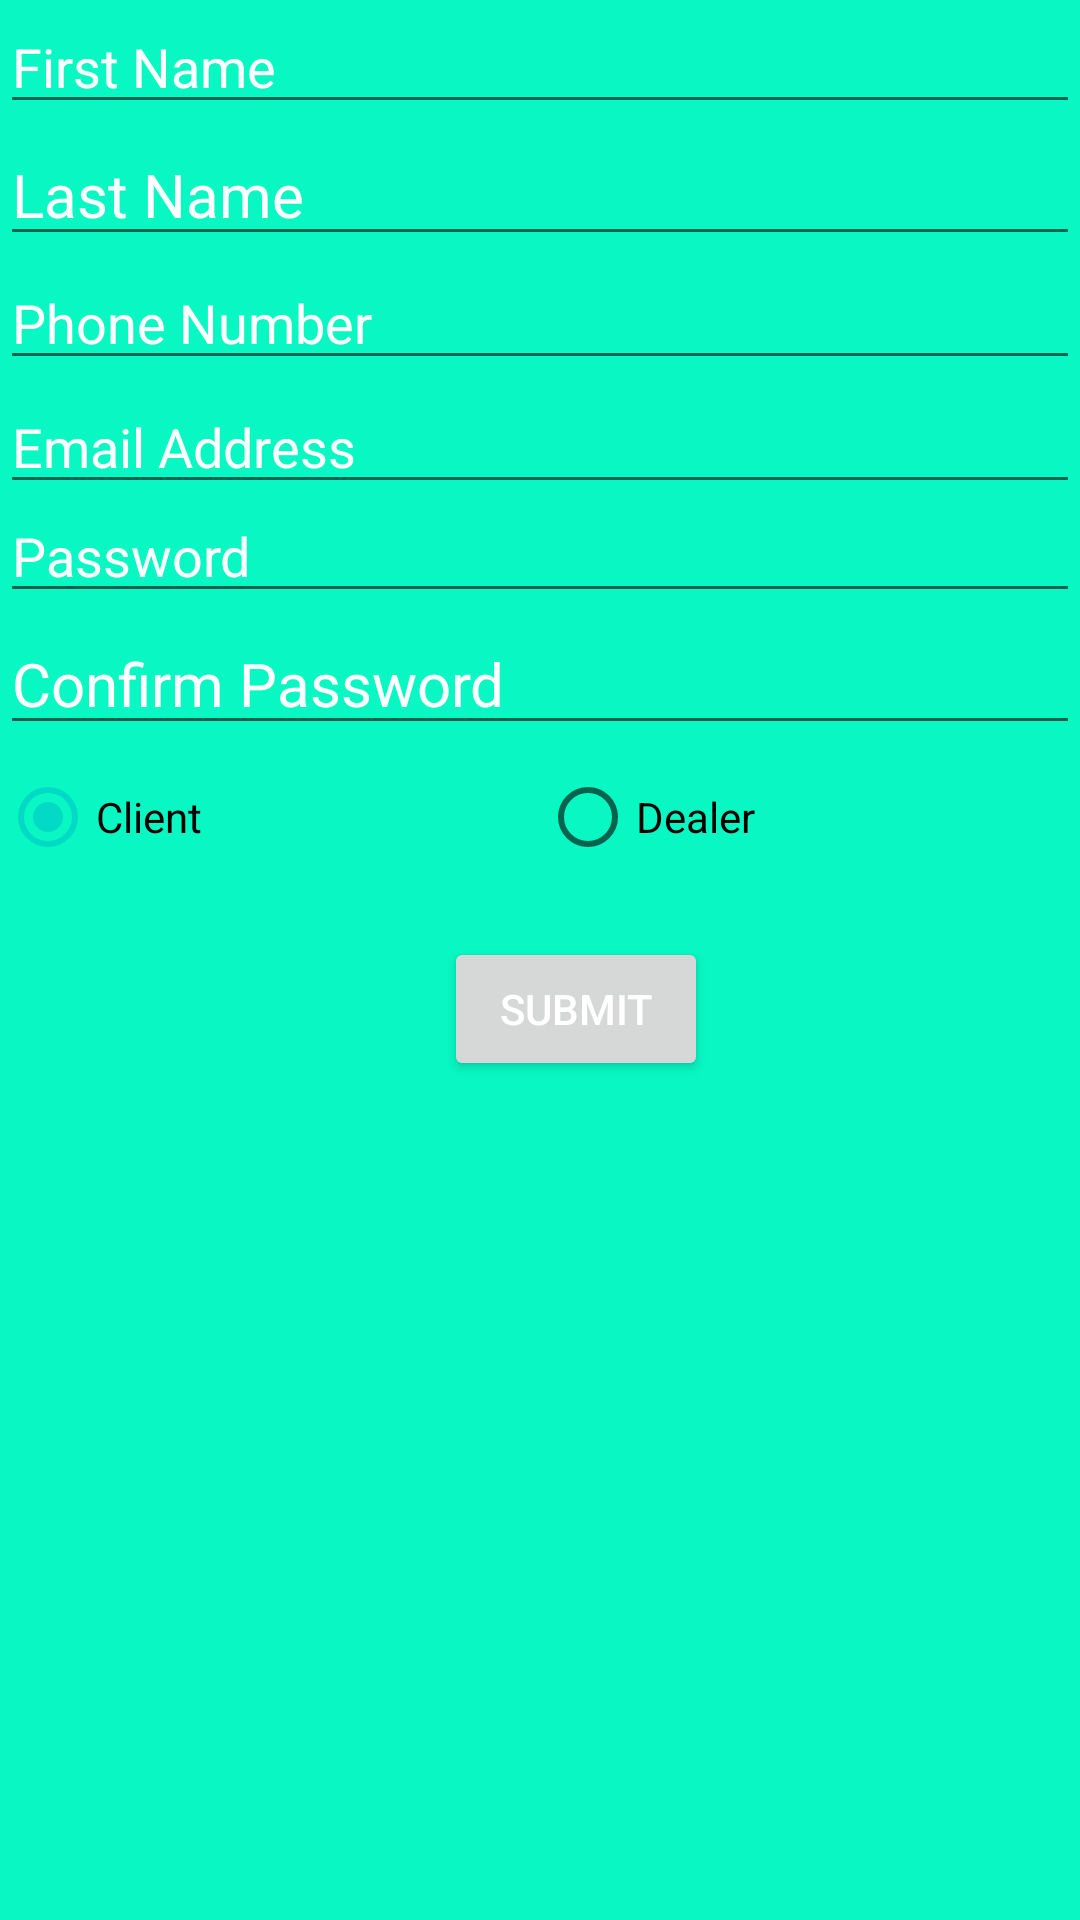

Produce the Android XML layout that renders to this screen, including the resource entries it uses.
<!-- AndroidManifest.xml: fallback theme Theme.MaterialComponents.DayNight.NoActionBar -->
<!-- res/layout/activity_registration.xml -->
<?xml version="1.0" encoding="utf-8"?>
<android.support.constraint.ConstraintLayout xmlns:android="http://schemas.android.com/apk/res/android"
    xmlns:app="http://schemas.android.com/apk/res-auto"
    xmlns:tools="http://schemas.android.com/tools"
    android:layout_width="match_parent"
    android:layout_height="match_parent"
    android:background="#08f7c3"
    tools:context=".RegistrationActivity">

    <EditText
        android:id="@+id/firstName"
        android:layout_width="match_parent"
        android:layout_height="wrap_content"
        android:ems="10"
        android:hint="First Name"
        android:inputType="textPersonName"
        android:textColorHint="@android:color/white" />

    <EditText
        android:id="@+id/lastName"
        android:layout_width="match_parent"
        android:layout_height="wrap_content"
        android:ems="10"
        android:hint="Last Name"
        android:textSize="20dp"
        android:inputType="textPersonName"
        android:textColorHint="@android:color/white"
        app:layout_constraintStart_toStartOf="parent"
        app:layout_constraintTop_toBottomOf="@+id/firstName" />

    <EditText
        android:id="@+id/phone"
        android:layout_width="match_parent"
        android:layout_height="wrap_content"
        android:ems="10"
        android:hint="Phone Number"
        android:inputType="phone"
        android:textColorHint="@android:color/white"
        app:layout_constraintStart_toStartOf="parent"
        app:layout_constraintTop_toBottomOf="@+id/lastName" />

    <EditText
        android:id="@+id/email"
        android:layout_width="match_parent"
        android:layout_height="wrap_content"
        android:ems="10"
        android:hint="Email Address"
        android:inputType="textEmailAddress"
        android:textColorHint="@android:color/white"
        app:layout_constraintStart_toStartOf="parent"
        app:layout_constraintTop_toBottomOf="@+id/phone" />

    <EditText
        android:id="@+id/password"
        android:layout_width="match_parent"
        android:layout_height="wrap_content"
        android:ems="10"
        android:hint="Password"
        android:inputType="textPassword"
        android:paddingTop="5dp"
        android:textColorHint="@android:color/white"
        app:layout_constraintStart_toStartOf="parent"
        app:layout_constraintTop_toBottomOf="@+id/email" />

    <EditText
        android:id="@+id/confirmpassword"
        android:layout_width="match_parent"
        android:layout_height="wrap_content"
        android:ems="10"
        android:hint="Confirm Password"
        android:textSize="20sp"
        android:inputType="textPassword"
        android:textColorHint="@android:color/white"
        app:layout_constraintStart_toStartOf="parent"
        app:layout_constraintTop_toBottomOf="@+id/password" />

    <RadioGroup
        android:id="@+id/radio_group"
        android:layout_width="match_parent"
        android:layout_height="wrap_content"
        android:layout_above="@+id/confirmpassword"
        android:orientation="horizontal"
        app:layout_constraintStart_toStartOf="parent"
        app:layout_constraintTop_toBottomOf="@+id/confirmpassword" >

        <RadioButton
            android:id="@+id/radio1"
            android:layout_width="0dp"
            android:layout_height="wrap_content"
            android:layout_weight="1"
            android:checked="true"
            android:text="Client" />

        <RadioButton
            android:id="@+id/radio2"
            android:layout_width="0dp"
            android:layout_height="wrap_content"
            android:layout_weight="1"
            android:text="Dealer" />
    </RadioGroup>

    <Button
        android:id="@+id/submit"
        android:layout_width="wrap_content"
        android:layout_height="wrap_content"
        android:layout_marginLeft="148dp"
        android:layout_marginStart="148dp"
        android:layout_marginTop="64dp"
        android:gravity="center"
        android:text="Submit"
        android:textColor="@android:color/white"
        app:layout_constraintStart_toStartOf="parent"
        app:layout_constraintTop_toBottomOf="@+id/confirmpassword" />

</android.support.constraint.ConstraintLayout>
<!-- resources referenced by this layout -->
<resources>

</resources>
